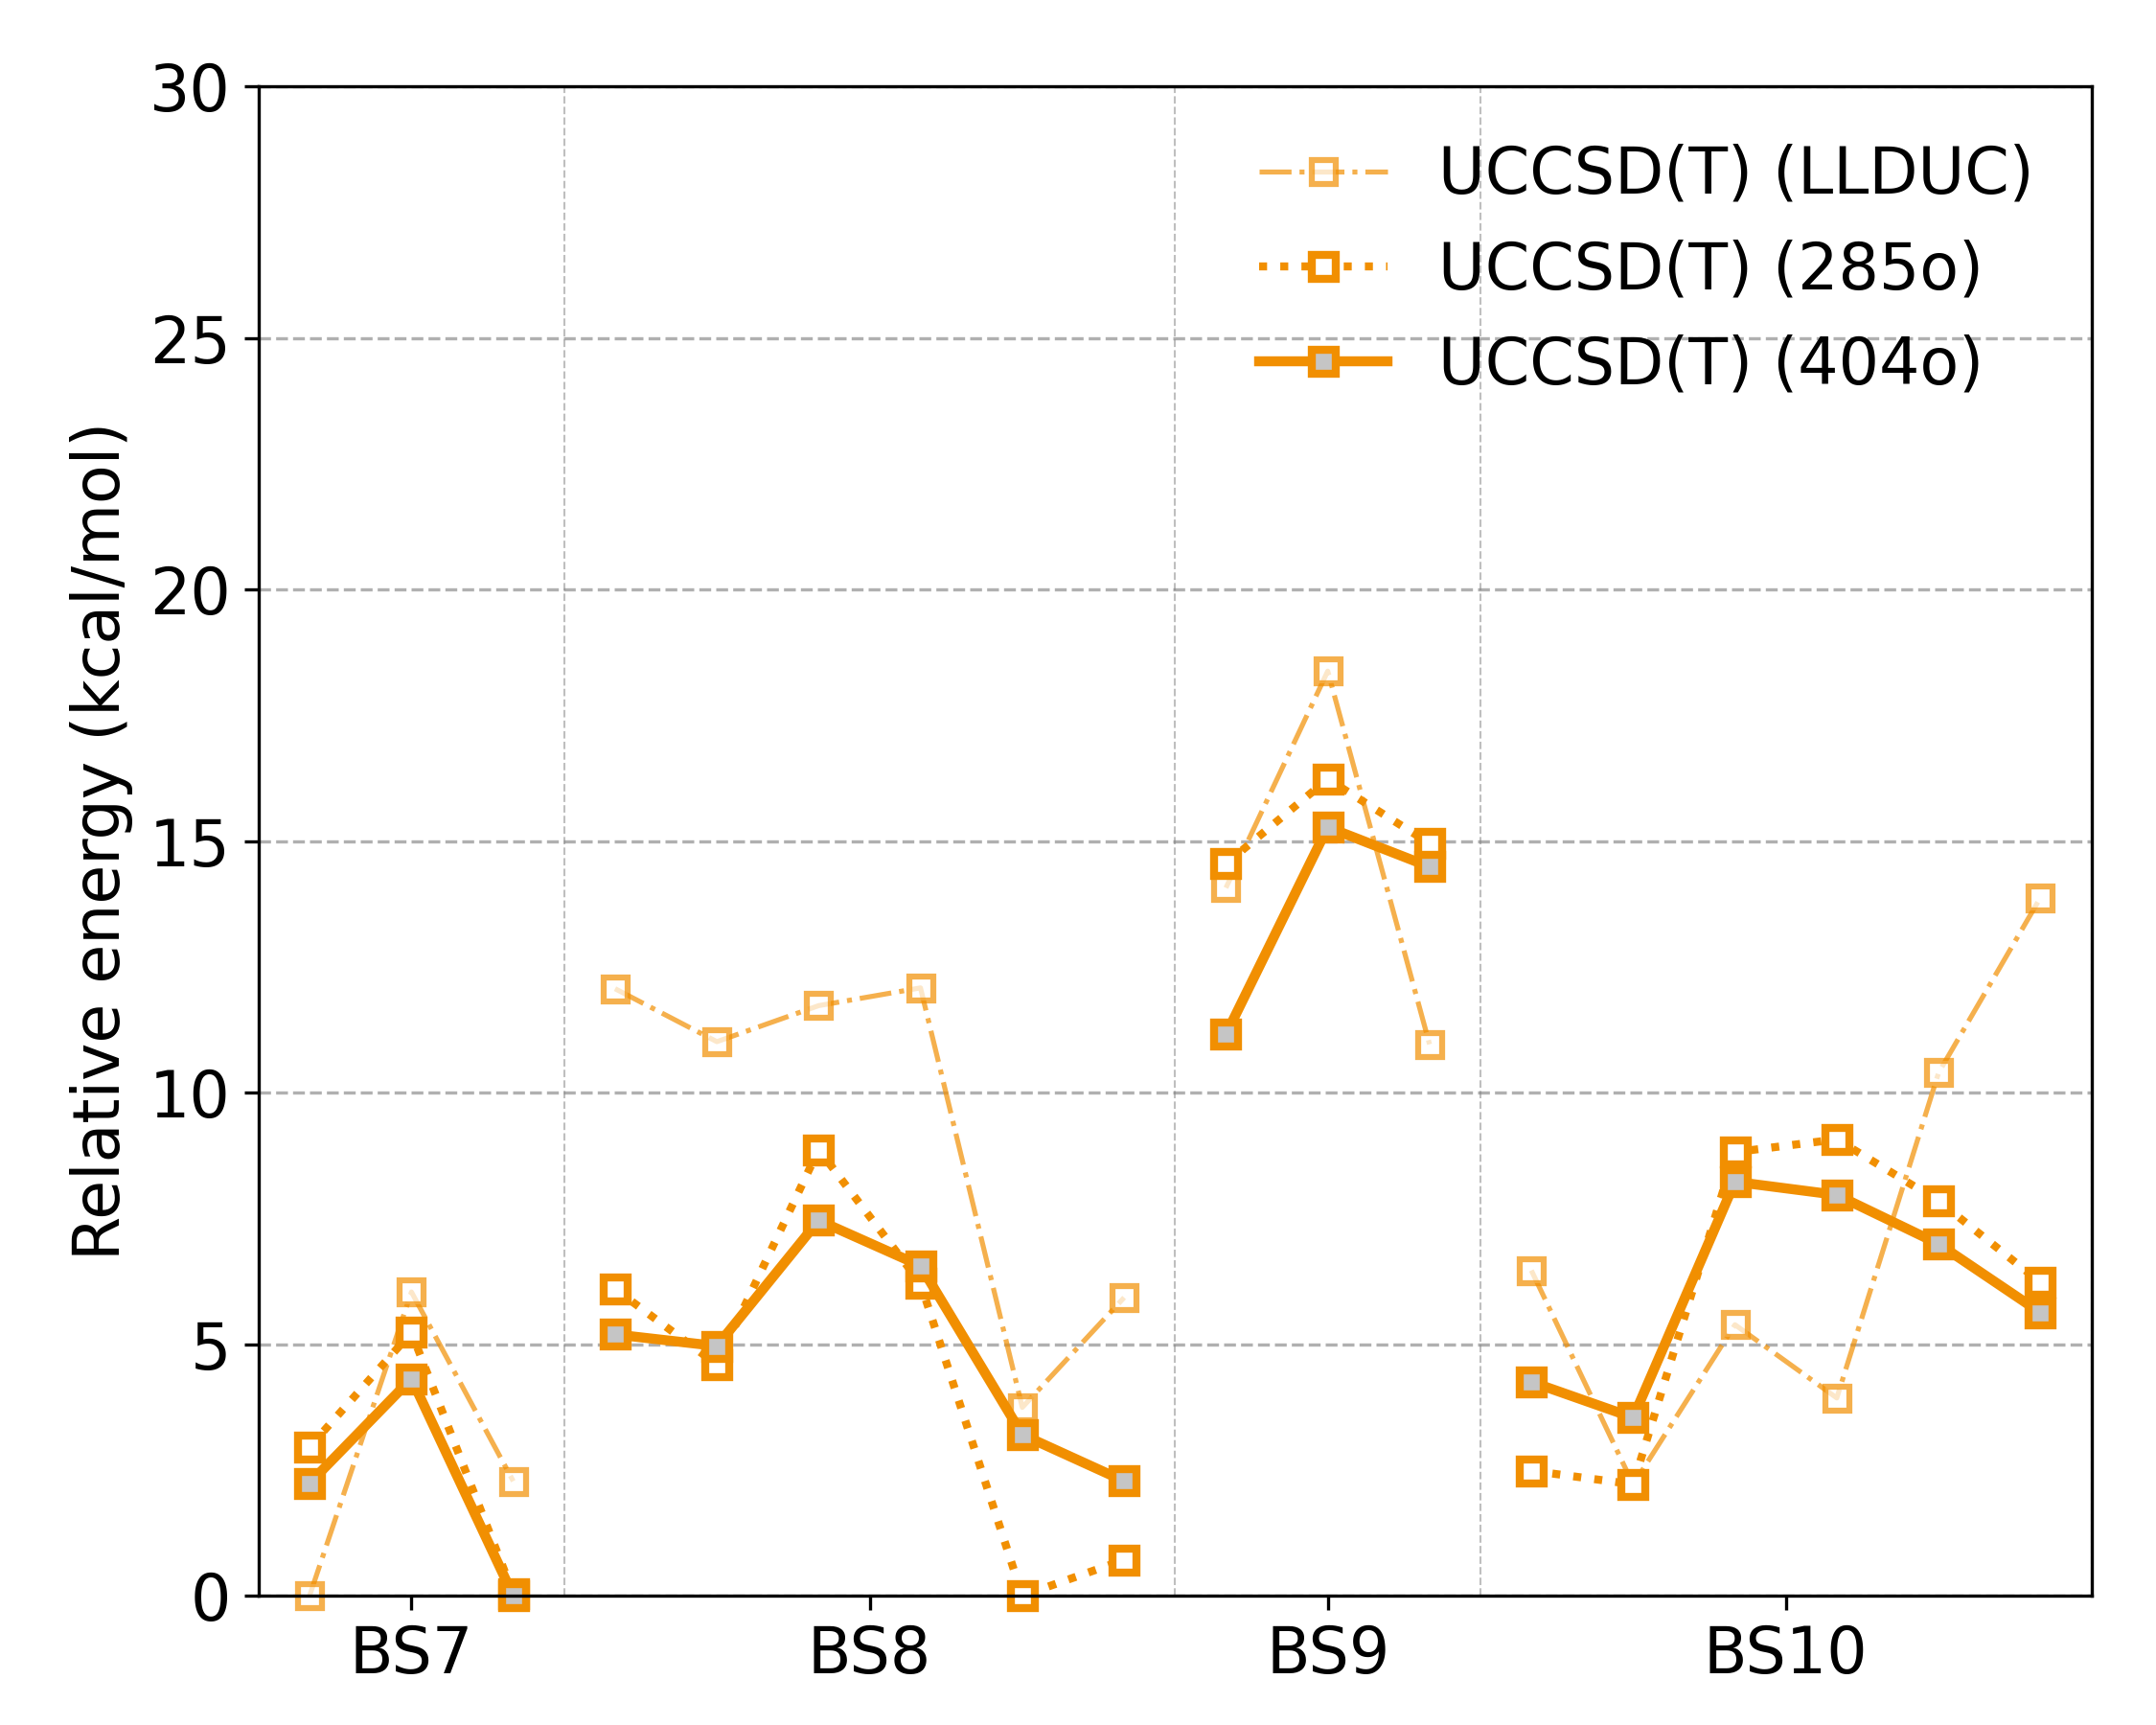

Generate this figure with Python:
# ---------------------------------------------------------------------------
# Copyright (C) 2026 Huanchen Zhai. All Rights Reserved.
# 
# This program is free software: you can redistribute it and/or modify
# it under the terms of the GNU General Public License as published by
# the Free Software Foundation, either version 3 of the License, or
# (at your option) any later version.
# 
# This program is distributed in the hope that it will be useful,
# but WITHOUT ANY WARRANTY; without even the implied warranty of
# MERCHANTABILITY or FITNESS FOR A PARTICULAR PURPOSE.  See the
# GNU General Public License for more details.
# 
# You should have received a copy of the GNU General Public License
# along with this program.  If not, see <https://www.gnu.org/licenses/>.
# ---------------------------------------------------------------------------


import matplotlib.pyplot as plt
import numpy as np, json

plt.rcParams.update({'font.size': 16})
plt.figure(figsize=(7.5, 6))
plt.grid(which='major', axis='y', linestyle='--')

ha_to_kcal_mol = 627.5094740631
data = json.load(open("../20-Data/90-colors.json", "r", encoding='utf-8'))
data |= json.load(open("../20-Data/80-bs-states.json", "r", encoding='utf-8'))
data |= json.load(open("../20-Data/00-llduc-uhf.json", "r", encoding='utf-8'))
data |= json.load(open("../20-Data/01-llduc-uccsd.json", "r", encoding='utf-8'))
data |= json.load(open("../20-Data/13-large-uhf.json", "r", encoding='utf-8'))
data |= json.load(open("../20-Data/14-large-uccsd.json", "r", encoding='utf-8'))

bs_init = data['bs']
bs_map = data['name_x']
colors = data['colors']
grays = data['grays']
names = [bs_map[str(ix)] for ix in range(35)]
inits = [ix for ix in range(35) if int(names[ix].split('-')[0].split('BS')[1]) >= 7]

e_uhf = np.array([min([(x['uhf'], x['uhf_conv']) for x in data['uhf'][str(ix)]])[0] for ix in inits])
e_uccsd = np.array([min([(x['uccsd'], x['uccsd(t)'], x['uccsd_conv']) for x in data['uccsd'][str(ix)]])[0] for ix in inits])
e_uccsd_t = np.array([min([(x['uccsd'], x['uccsd(t)'], x['uccsd_conv']) for x in data['uccsd'][str(ix)]])[1] for ix in inits])

e_uhf_ls = np.array([[min([(x['uhf'], x['uhf_conv']) for x in data['large_uhf'][str(ia)][str(ix)]])[0] for ix in inits] for ia in range(4)])
e_uccsd_ls = np.array([[min([(x['uccsd'], x['uccsd(t)'], x['uccsd_conv']) for x in data['large_uccsd'][str(ia)][str(ix)]])[0] for ix in inits] for ia in range(4)])
e_uccsd_t_ls = np.array([[min([(x['uccsd'], x['uccsd(t)'], x['uccsd_conv']) for x in data['large_uccsd'][str(ia)][str(ix)]])[1] for ix in inits] for ia in range(4)])

ik = 0
tks = []
for k in bs_init[6:]:
    kk = np.array([inits.index(x) for x in k])
    plt.plot(np.arange(ik, ik + len(k)), (e_uccsd_t[kk] - np.min(e_uccsd_t)) * ha_to_kcal_mol, '-.', linewidth=1.25, marker='s', mec=colors[2], markersize=6, color=colors[2], mfc='white', mew=1.5, label='UCCSD(T) (LLDUC)' if k == [18, 20, 25] else None, clip_on=False, alpha=0.7)
    plt.plot(np.arange(ik, ik + len(k)), (e_uccsd_t_ls[2][kk] - np.min(e_uccsd_t_ls[2])) * ha_to_kcal_mol, ':', linewidth=2, marker='s', mec=colors[2], markersize=6, color=colors[2], mfc='white', mew=2, label='UCCSD(T) (285o)' if k == [18, 20, 25] else None, clip_on=False, alpha=1)
    plt.plot(np.arange(ik, ik + len(k)), (e_uccsd_t_ls[3][kk] - np.min(e_uccsd_t_ls[3])) * ha_to_kcal_mol, '-', linewidth=2.5, marker='s', mec=colors[2], markersize=6, color=colors[2], mfc=grays[3], mew=2, label='UCCSD(T) (404o)' if k == [18, 20, 25] else None, clip_on=False, alpha=1)
    tks.append((ik + ik + len(k) - 1) / 2)
    plt.axvline(x=ik + len(k) - 0.5, color='gray', linewidth=0.5, linestyle='--', alpha=0.5)
    ik += len(k)

plt.ylabel('Relative energy (kcal/mol)')
plt.ylim((0, 30))
plt.xticks(tks, ['BS%d' % x for x in range(7, 11)])
plt.xlim((-0.5, 17.5))
plt.legend(loc='upper right', frameon=False, fontsize=16, ncols=1)
plt.subplots_adjust(left=0.12, right=0.97, top=0.95, bottom=0.075)
plt.savefig('15-sm-act-energy-c-uccsd-t.png', dpi=300)
